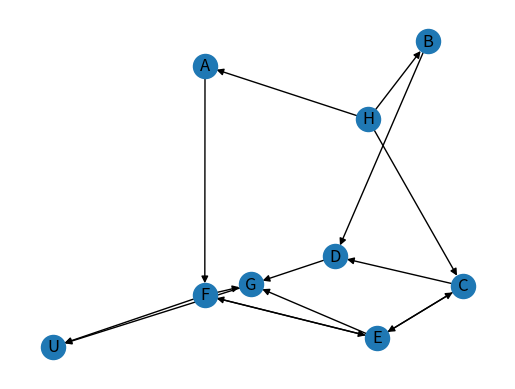

Source code (Python):
"""
HIGHLIGHTS:
1. Creates a Python representation for a weighted directed graph.
2. Plots the graph.
3. Finds all simple paths from a given source to a given destination.
4. Finds the shortest path from a given source to a given destination 
and its length.
"""

import matplotlib.pyplot as plt
import networkx as nx

# Build the set of weighted edges - stored as tuples (i, j, w) where i, j, and 
# w correspond to the tail (start) node, head (end) node, and the weight (in 
# our case, the length) of the edge, respectively
our_edges = {('H', 'A', 3), ('H', 'B', 2), ('H', 'C', 5),
             ('A', 'F', 3),
             ('B', 'D', 2),
             ('C', 'E', 3), ('C', 'D', 2),
             ('D', 'G', 4),
             ('E', 'F', 1), ('E', 'G', 2), ('E', 'C', 3),
             ('F', 'G', 3), ('F', 'U', 5), ('F', 'E', 1),
             ('G', 'U', 2)}

# Create an empty directed graph
G = nx.DiGraph()

# Add weighted edges to G
G.add_weighted_edges_from(our_edges)

# Print the nodes of G
# print(sorted(G.nodes))

# Print the edges of G
# print(sorted(G.edges))

# Adjacency view of G
# print(G.adj)
adj = dict(G.adj)

# Draw G (do not show weights on edges)
pos = nx.spring_layout(G, scale=100.)
nx.draw_networkx_nodes(G, pos)
nx.draw_networkx_edges(G, pos)
nx.draw_networkx_labels(G, pos)
plt.axis('off')
plt.show()

# Specify beginning (source) & final (sink) nodes named Home (H) and University (U), respectively
source = 'H'
sink = 'U'

# Enumerate all simple paths from H to S
paths = nx.all_simple_paths(G, source, sink)

# print(paths) # This is not going to work
# print(list(paths))  # This is going to work but not going to look nice

# This for-loop will print each path to a separate line
# for path in list(paths):
#     print(path)

# Find the shortest path from 'H' to 'U' using Dijkstra's algorithm

# All nodes have two informations:
# [currently_found_shortest_distance, node_that_shortes_distance_came]
unvisited = {key: [float('inf'), None] for key in list(sorted(G.nodes))}  # Mark all nodes as unvisited
visited = dict()  # A dict for storing visited nodes
unvisited[source][0] = 0  # Source node has distance 0
current = None  # The current node that we check its neighbours

# Go over the unvisited nodes until sink becomes visited
while sink in unvisited:
    # Select the unvisited node with the minimum distance as the current node
    current = min(unvisited, key=lambda x: unvisited[x][0])
    # Go over its unvisited neighbours
    for neighbour in adj[current].keys():
        if neighbour in unvisited:
            # Distance from current node to its neighbour
            new_dist = unvisited[current][0] + adj[current][neighbour].get("weight")
            if new_dist < unvisited[neighbour][0]:
                # Replace new minium distance to that nighbour
                unvisited[neighbour] = [new_dist, current]

    # Mark current node as visited
    visited[current] = unvisited.pop(current)

all_nodes = unvisited | visited  # Combine visited and unvisited nodes
path_length = all_nodes[sink][0]  # Shortest path length is the distance to sink node

# Retrace the path from sink to source
path = list()
step = sink  # Last step of the path is the sink
while step is not None:  # Step reaches None when it reaches the source
    path.insert(0, step)   # Add to the beggining of the path to get the path from source to sink
    step = all_nodes[step][1]  # Change step to previous node from current step

# Print the shortest path and its length
print(f"The shortest path from { source } to { sink } is: { path } with length { path_length }")
